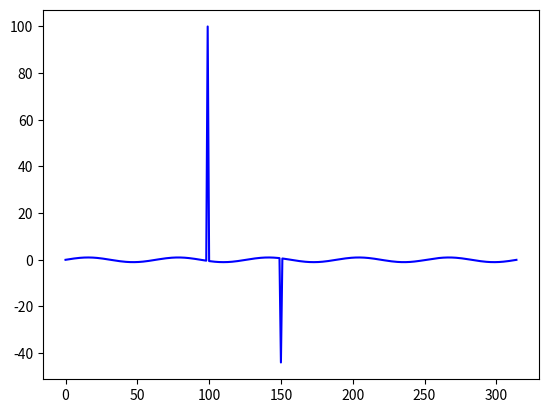

Python code for this plot: (Note: this script raises an exception after producing the figure.)
""" This subroutine excludes spike noise from Acoustic Doppler 
Velocimetry (ADV) data using phase-space method, using 
[redacted]
[redacted]
"""
import numpy as np
def despike_phasespace3d( input_array,args={}) :
    # --- initial setup
    # number of maximum iternation
    f=input_array.to_numpy(copy=True)
    n_iter = 20
    n_out  = 999

    n      = f.shape[0]

    f_mean = 0#     % do not calculate f_mean here, as it will be affected by spikes (was: f_mean = nanmean(fi);)

    lamba = np.sqrt(2*np.log(n));



    # --- loop
    n_loop = 1;

    while (n_out!=0) & (n_loop <= n_iter):
        # step 0
        f_mean=f_mean+np.nanmean(f) # accumulate offset value at each step [J.U.]
        f = f - np.nanmean(f)

        # step 1: first and second derivatives
        f_t  = np.gradient(f,axis=0)
        f_tt = np.gradient(f_t,axis=0)

        # step 2: estimate angle between f and f_tt axis
        if n_loop==1:
          theta = np.arctan2( np.sum(f*f_tt), np.sum(f**2) )
        

        #step 3: checking outlier in the 3D phase space
        xp,yp,zp,ip,coef = func_excludeoutlier_ellipsoid3d(f,f_t,f_tt,theta)


        # --- excluding data

        n_nan_1 = np.nonzero(np.isnan(f))[0].shape[0]
        f[ip]  = np.nan
        n_nan_2 = np.nonzero(np.isnan(f))[0].shape[0]
        n_out   = n_nan_2 - n_nan_1;

        # --- end of loop
        
        n_loop += 1



    # --- post process
    go = f + f_mean;    # add offset back
    input_array.values[:]=go
    return input_array

def func_excludeoutlier_ellipsoid3d(xi,yi,zi,theta):
    """    %
        % This program excludes the points outside of ellipsoid in two-
        % dimensional domain
    """

    n = np.max(xi.shape)
    lamba = np.sqrt(2*np.log(n))

    xp = [];
    yp = [];
    zp = [];
    ip = [];
    # --- rotate data

    if theta == 0:
      X = xi
      Y = yi
      Z = zi
    else:
        R = np.array([ [np.cos(theta), 0,  np.sin(theta)],[ 0, 1, 0],[ -np.sin(theta), 0, np.cos(theta)]])
        X = xi*R[0,0] + yi*R[0,1] + zi*R[0,2]
        Y = xi*R[1,0] + yi*R[1,1] + zi*R[1,2]
        Z = xi*R[2,0] + yi*R[2,1] + zi*R[2,2]
    


    # --- preprocess
    

    a = lamba*np.nanstd(X)
    b = lamba*np.nanstd(Y)
    c = lamba*np.nanstd(Z)

    # --- main
    
    m = -1
    for i in range(0,n):
      x1 = X[i]
      y1 = Y[i]
      z1 = Z[i]
      # point on the ellipsoid
      x2 = a*b*c*x1/np.sqrt((a*c*y1)**2+b**2*(c**2*x1**2+a**2*z1**2))
      y2 = a*b*c*y1/np.sqrt((a*c*y1)**2+b**2*(c**2*x1**2+a**2*z1**2))
      zt = c**2* ( 1 - (x2/a)**2 - (y2/b)**2 )
      if z1 < 0:
        z2 = -np.sqrt(zt)
      elif z1 > 0:
        z2 = np.sqrt(zt)
      else:
        z2 = 0
      

      # check outlier from ellipsoid
      dis = (x2**2+y2**2+z2**2) - (x1**2+y1**2+z1**2)
      if dis < 0 :
        m = m + 1
        ip.append( i)
        xp.append(xi[i])
        yp.append(yi[i])
        zp.append(zi[i])

    coef=np.ndarray((3,))
    coef[0] = a
    coef[1] = b
    coef[2] = c


    return  xp,yp,zp,ip,coef


if __name__ == '__main__':
    import pandas as pd
    import matplotlib.pyplot as plt
    
    
    x = np.arange(0,10*np.pi,0.1)
    y=  np.sin(x)
    y[99]=100
    y[150]=-44

    df = pd.DataFrame(y, columns=list('e'))
    plt.plot(df['e'],'b')
    go=func_despike_phasespace3d(df)
    
    plt.plot(go['e'],'r')
    plt.show()